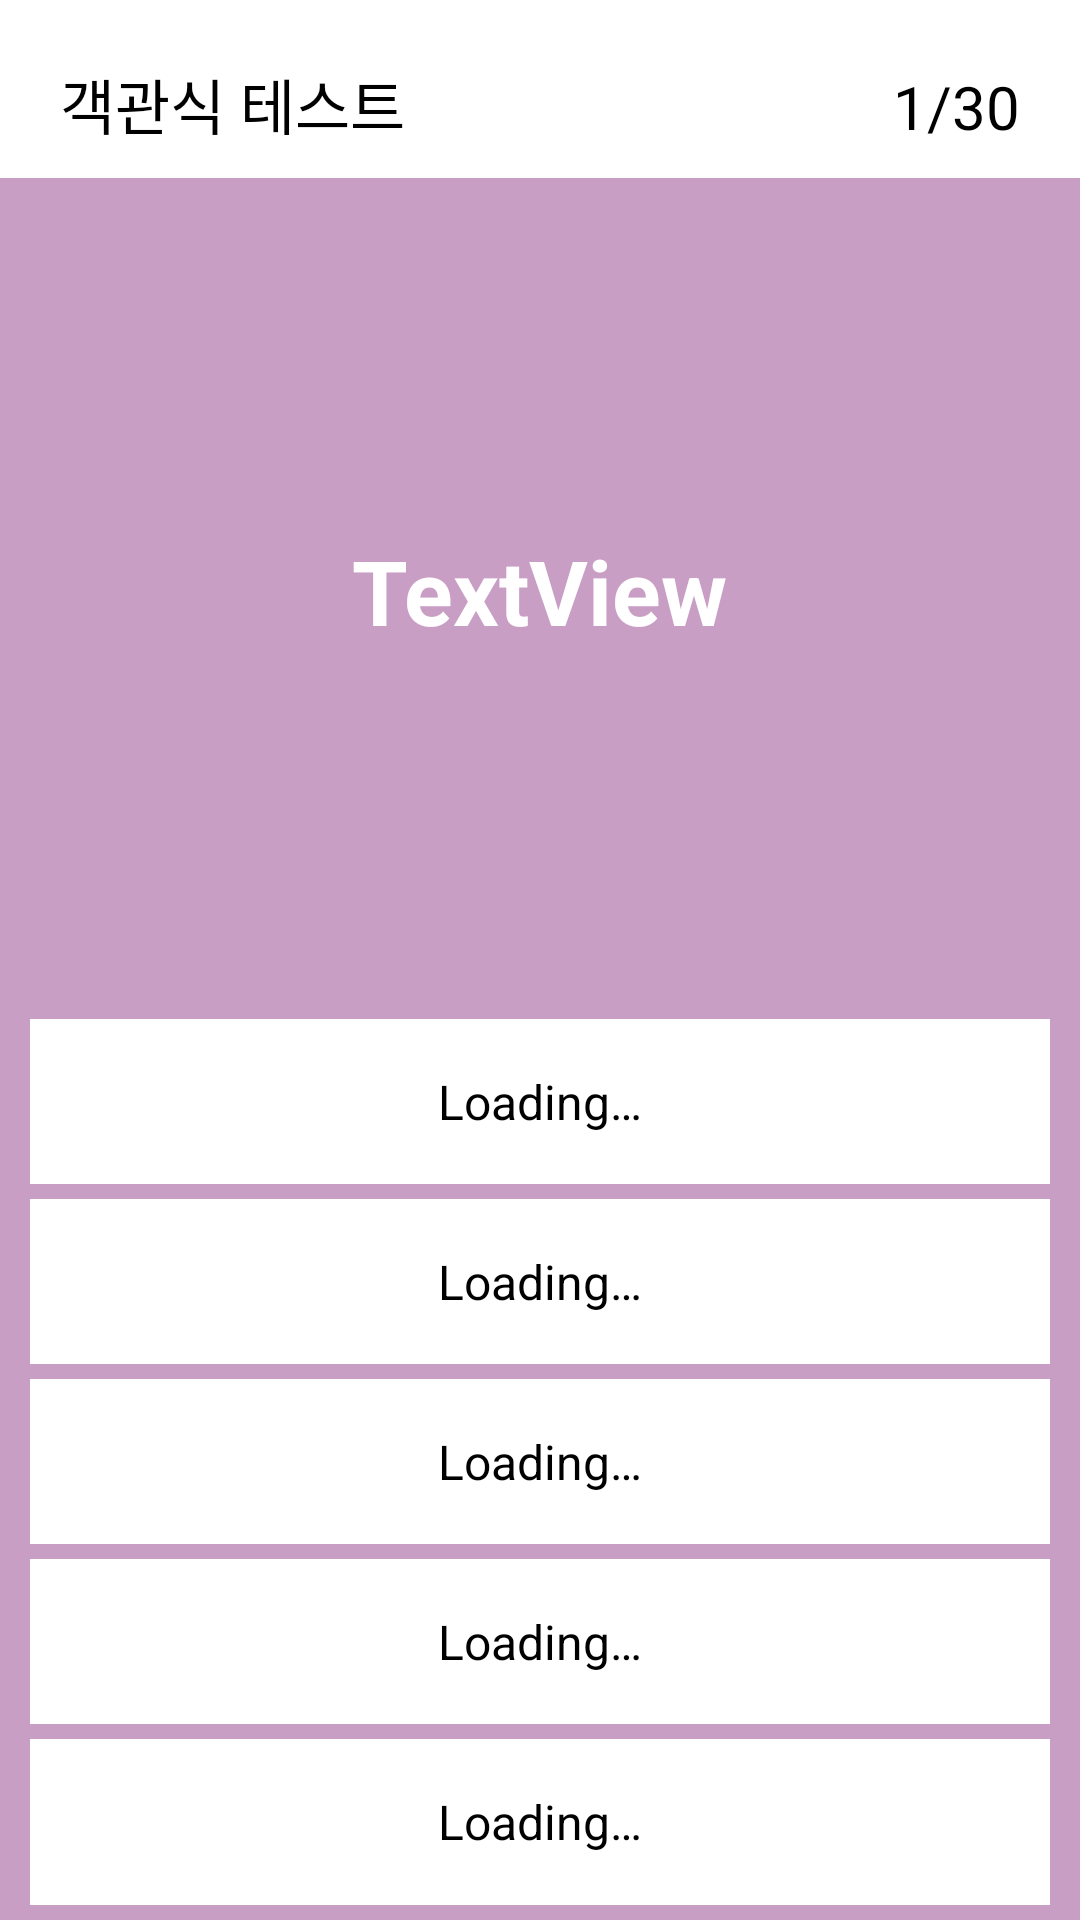

Reconstruct the res/layout file that produces this screen, plus the resources it refers to.
<!-- AndroidManifest.xml: application theme Theme.EnglishVocabulary -->
<!-- res/layout/activity_test_word.xml -->
<?xml version="1.0" encoding="utf-8"?>
<LinearLayout xmlns:android="http://schemas.android.com/apk/res/android"
    xmlns:app="http://schemas.android.com/apk/res-auto"
    xmlns:tools="http://schemas.android.com/tools"
    android:layout_width="match_parent"
    android:layout_height="match_parent"
    android:background="#C89EC4"
    android:orientation="vertical"
    tools:context=".TestWordActivity">

    <LinearLayout
        android:layout_width="match_parent"
        android:layout_height="wrap_content"
        android:background="#FFFFFF"
        android:orientation="horizontal">

        <TextView
            android:id="@+id/textView"
            android:layout_width="0dp"
            android:layout_height="wrap_content"
            android:layout_marginLeft="10dp"
            android:layout_marginTop="10dp"
            android:layout_marginRight="10dp"
            android:layout_weight="8"
            android:padding="10dp"
            android:text="객관식 테스트"
            android:textColor="#000000"
            android:textSize="20sp"
            tools:ignore="HardcodedText" />

        <TextView
            android:id="@+id/problemNumber"
            android:layout_width="0dp"
            android:layout_height="wrap_content"
            android:layout_marginLeft="10dp"
            android:layout_marginTop="10dp"
            android:layout_marginRight="10dp"
            android:layout_weight="3"
            android:gravity="right|center_vertical"
            android:padding="10dp"
            android:text="1/30"
            android:textColor="#000000"
            android:textSize="20sp"
            tools:ignore="HardcodedText" />
    </LinearLayout>

    <LinearLayout
        android:layout_width="match_parent"
        android:layout_height="0dp"
        android:layout_weight="5"
        android:gravity="center"
        android:orientation="vertical"
        android:padding="10dp">

        <TextView
            android:id="@+id/problemMeaning"
            android:layout_width="wrap_content"
            android:layout_height="wrap_content"
            android:padding="20dp"
            android:text="TextView"
            android:textColor="#FFFFFF"
            android:textSize="30sp"
            android:textStyle="bold" />

    </LinearLayout>

    <TextView
        android:id="@+id/answer1"
        android:layout_width="match_parent"
        android:layout_height="0dp"
        android:layout_marginLeft="10dp"
        android:layout_marginTop="5dp"
        android:layout_marginRight="10dp"
        android:layout_weight="1"
        android:background="@drawable/textview_pressed_background_2"
        android:gravity="center"
        android:text="@string/answer_loading"
        android:textColor="@color/textview_pressed_textcolor"
        android:textSize="16sp" />

    <TextView
        android:id="@+id/answer2"
        android:layout_width="match_parent"
        android:layout_height="0dp"
        android:layout_marginLeft="10dp"
        android:layout_marginTop="5dp"
        android:layout_marginRight="10dp"
        android:layout_weight="1"
        android:background="@drawable/textview_pressed_background_2"
        android:gravity="center"
        android:text="@string/answer_loading"
        android:textColor="@color/textview_pressed_textcolor"
        android:textSize="16sp" />

    <TextView
        android:id="@+id/answer3"
        android:layout_width="match_parent"
        android:layout_height="0dp"
        android:layout_marginLeft="10dp"
        android:layout_marginTop="5dp"
        android:layout_marginRight="10dp"
        android:layout_weight="1"
        android:background="@drawable/textview_pressed_background_2"
        android:gravity="center"
        android:text="@string/answer_loading"
        android:textColor="@color/textview_pressed_textcolor"
        android:textSize="16sp" />

    <TextView
        android:id="@+id/answer4"
        android:layout_width="match_parent"
        android:layout_height="0dp"
        android:layout_marginLeft="10dp"
        android:layout_marginTop="5dp"
        android:layout_marginRight="10dp"
        android:layout_weight="1"
        android:background="@drawable/textview_pressed_background_2"
        android:gravity="center"
        android:text="@string/answer_loading"
        android:textColor="@color/textview_pressed_textcolor"
        android:textSize="16sp" />

    <TextView
        android:id="@+id/answer5"
        android:layout_width="match_parent"
        android:layout_height="0dp"
        android:layout_marginLeft="10dp"
        android:layout_marginTop="5dp"
        android:layout_marginRight="10dp"
        android:layout_marginBottom="5dp"
        android:layout_weight="1"
        android:background="@drawable/textview_pressed_background_2"
        android:gravity="center"
        android:text="@string/answer_loading"
        android:textColor="@color/textview_pressed_textcolor"
        android:textSize="16sp" />

</LinearLayout>
<!-- resources referenced by this layout -->
<resources>
  <!-- drawable textview_pressed_background_2 (drawable) -->
  <?xml version="1.0" encoding="utf-8"?>
  <selector xmlns:android="http://schemas.android.com/apk/res/android">
      <item android:state_pressed="true">
          <shape>
              <solid android:color="#A47FAA" />
          </shape>
      </item>
  
      <item android:state_pressed="false">
          <shape>
              <solid android:color="#FFFFFF" />
          </shape>
      </item>
  </selector>
  <string name="answer_loading">Loading…</string>
  <style name="Theme.EnglishVocabulary" parent="Theme.AppCompat.Light.NoActionBar">
          
          <item name="colorPrimary">@color/purple_500</item>
          <item name="colorPrimaryVariant">@color/purple_700</item>
          <item name="colorOnPrimary">@color/white</item>
          
          <item name="colorSecondary">@color/teal_200</item>
          <item name="colorSecondaryVariant">@color/teal_700</item>
          <item name="colorOnSecondary">@color/black</item>
          
          <item name="android:statusBarColor" tools:targetApi="l">@android:color/background_light</item>
          
      </style>
  <!-- not gathered from this repository: default colours our renderer supplied (Android Studio template values) -->
  <color name="purple_500">#FF6200EE</color>
  <color name="purple_700">#FF3700B3</color>
  <color name="teal_200">#FF03DAC5</color>
  <color name="teal_700">#FF018786</color>
  <color name="black">#FF000000</color>
  <color name="white">#FFFFFFFF</color>
</resources>
